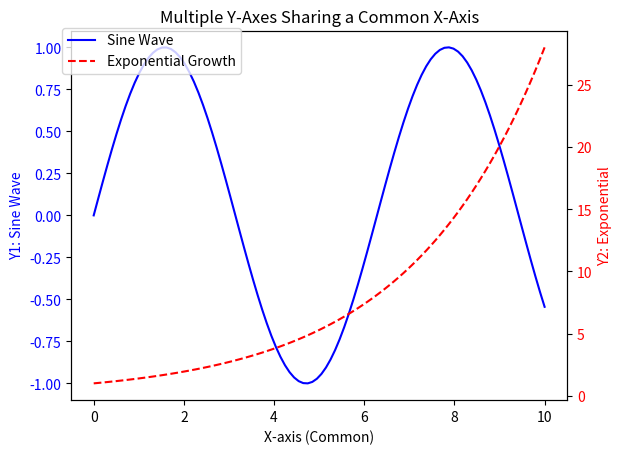

This figure's Python source:
import matplotlib.pyplot as plt
import numpy as np


x = np.linspace(0, 10, 100)
y1 = np.sin(x)          
y2 = np.exp(x / 3)     

fig, ax1 = plt.subplots()


ax1.plot(x, y1, 'b-', label='Sine Wave')
ax1.set_xlabel('X-axis (Common)')
ax1.set_ylabel('Y1: Sine Wave', color='b')
ax1.tick_params(axis='y', labelcolor='b')

ax2 = ax1.twinx()
ax2.plot(x, y2, 'r--', label='Exponential Growth')
ax2.set_ylabel('Y2: Exponential', color='r')
ax2.tick_params(axis='y', labelcolor='r')


fig.legend(loc='upper left', bbox_to_anchor=(0.1, 0.9))


plt.title("Multiple Y-Axes Sharing a Common X-Axis")
plt.show()
